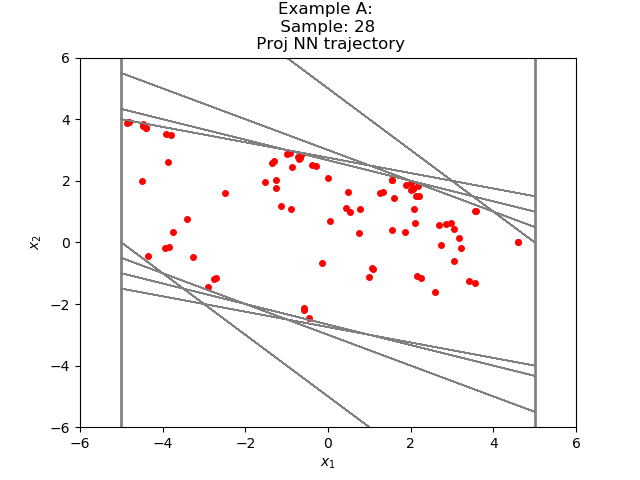

The table this chart was drawn from, first rows:
4.757446357513817059e-01, 1.625813533191187599e+00
2.101558119058609009e+00, 6.350994110107421875e-01
2.736657619476318359e+00, -6.826871633529663086e-02
